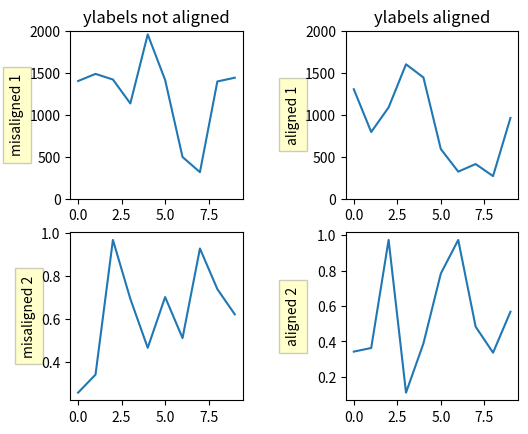

Reproduce this figure in Python.
import numpy as np
import matplotlib.pyplot as plt


def make_plot(axs):
    box = dict(facecolor='yellow', pad=5, alpha=0.2)

    # Fixing random state for reproducibility
    np.random.seed(19680801)
    ax1 = axs[0, 0]
    ax1.plot(2000*np.random.rand(10))
    ax1.set_title('ylabels not aligned')
    ax1.set_ylabel('misaligned 1', bbox=box)
    ax1.set_ylim(0, 2000)

    ax3 = axs[1, 0]
    ax3.set_ylabel('misaligned 2', bbox=box)
    ax3.plot(np.random.rand(10))

    ax2 = axs[0, 1]
    ax2.set_title('ylabels aligned')
    ax2.plot(2000*np.random.rand(10))
    ax2.set_ylabel('aligned 1', bbox=box)
    ax2.set_ylim(0, 2000)

    ax4 = axs[1, 1]
    ax4.plot(np.random.rand(10))
    ax4.set_ylabel('aligned 2', bbox=box)


# Plot 1:
fig, axs = plt.subplots(2, 2)
fig.subplots_adjust(left=0.2, wspace=0.6)
make_plot(axs)

# just align the last column of axes:
fig.align_ylabels(axs[:, 1])
plt.show()